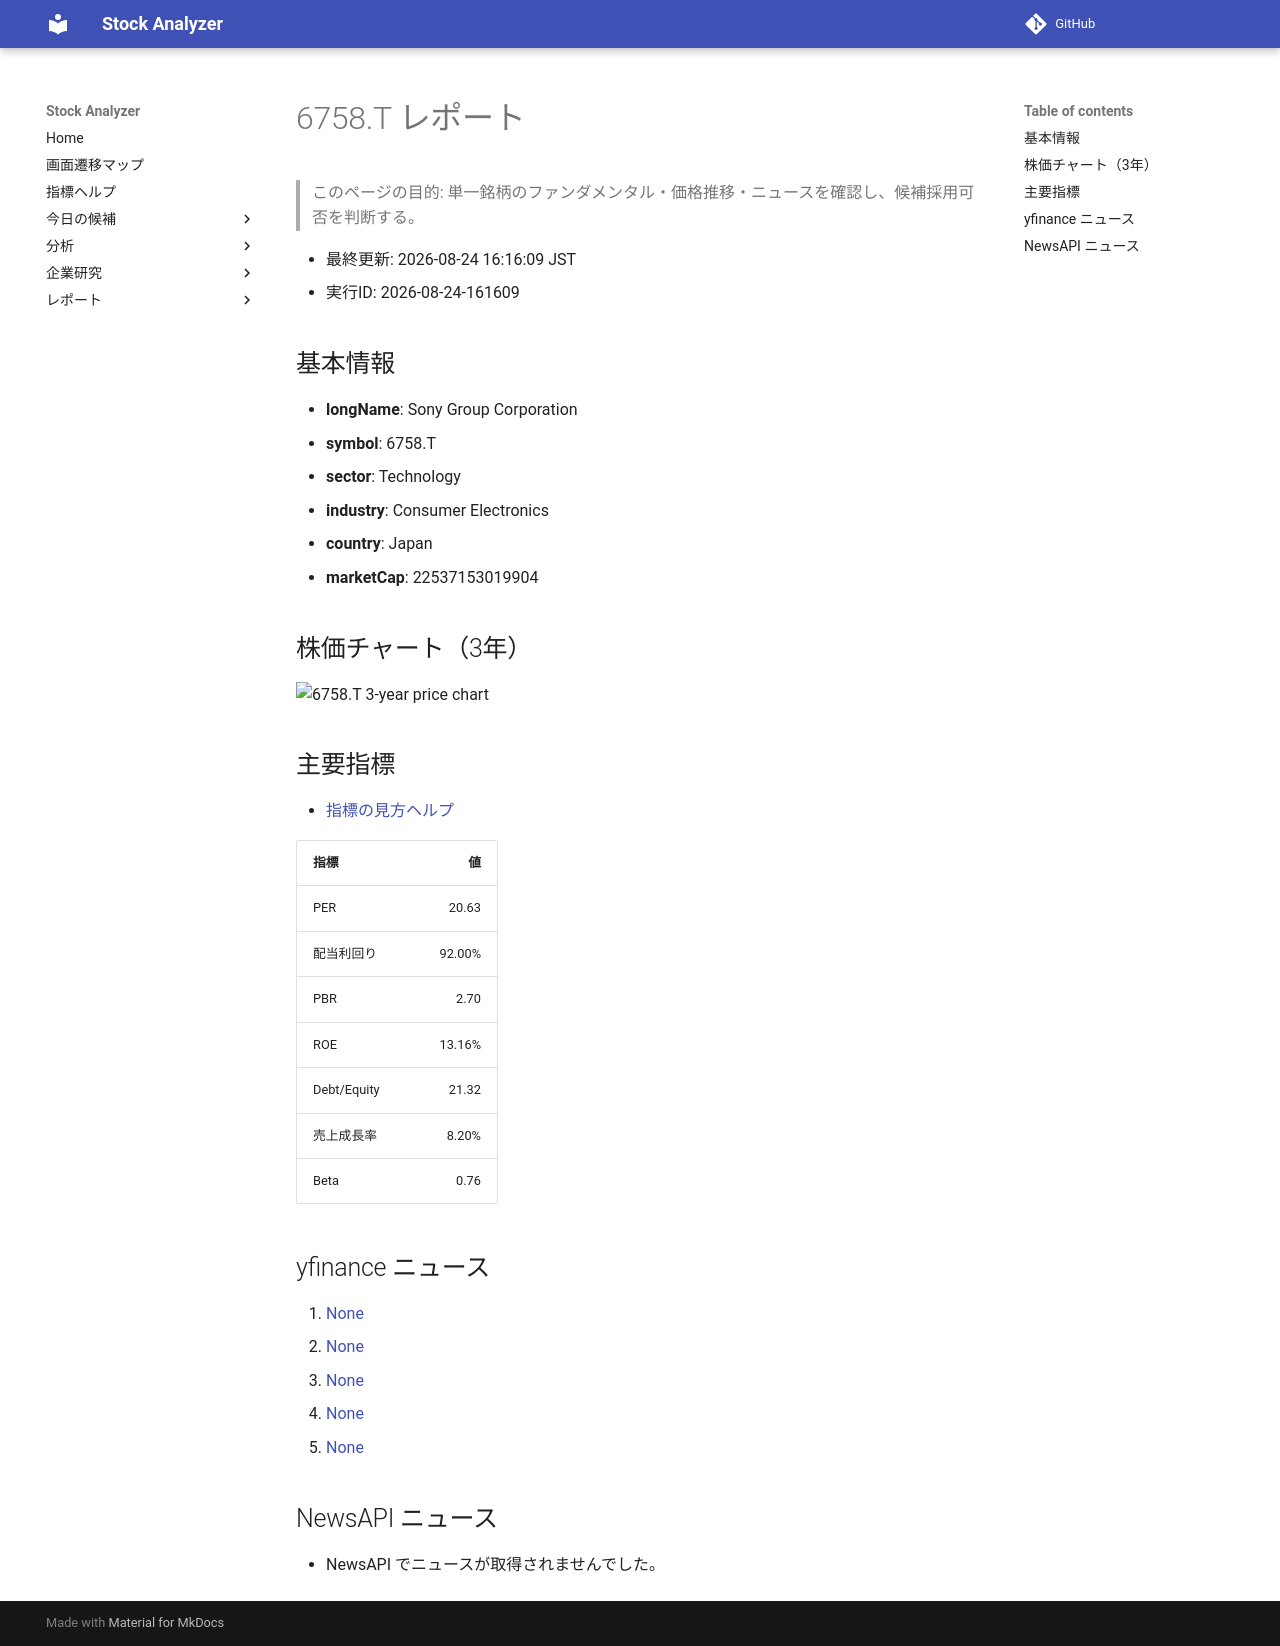

repository: Yumi-note/Making-APP · page: reports/2026-08-24/161609/6758_T/index.html · generator: mkdocs

# 6758.T レポート

> このページの目的: 単一銘柄のファンダメンタル・価格推移・ニュースを確認し、候補採用可否を判断する。

- 最終更新: 2026-08-24 16:16:09 JST
- 実行ID: 2026-08-24-161609

## 基本情報

- **longName**: Sony Group Corporation
- **symbol**: 6758.T
- **sector**: Technology
- **industry**: Consumer Electronics
- **country**: Japan
- **marketCap**: 22537153019904

## 株価チャート（3年）

![6758.T 3-year price chart](6758_T_3y.png)

## 主要指標

- [指標の見方ヘルプ](../../../../indicators.md)

| 指標 | 値 |
|---|---:|
| PER | 20.63 |
| 配当利回り | 92.00% |
| PBR | 2.70 |
| ROE | 13.16% |
| Debt/Equity | 21.32 |
| 売上成長率 | 8.20% |
| Beta | 0.76 |

## yfinance ニュース

1. [None](None)
2. [None](None)
3. [None](None)
4. [None](None)
5. [None](None)

## NewsAPI ニュース

- NewsAPI でニュースが取得されませんでした。
